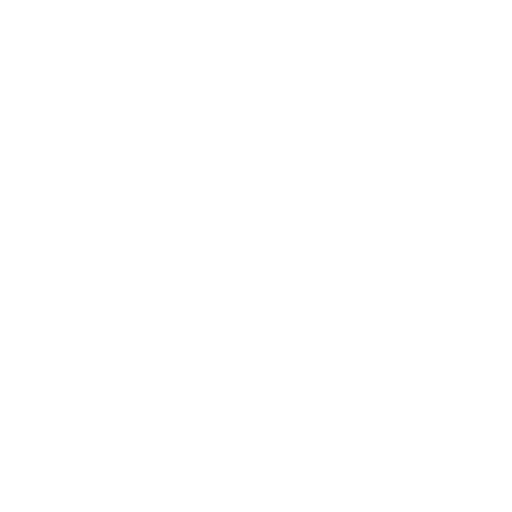
t = 0.00 s
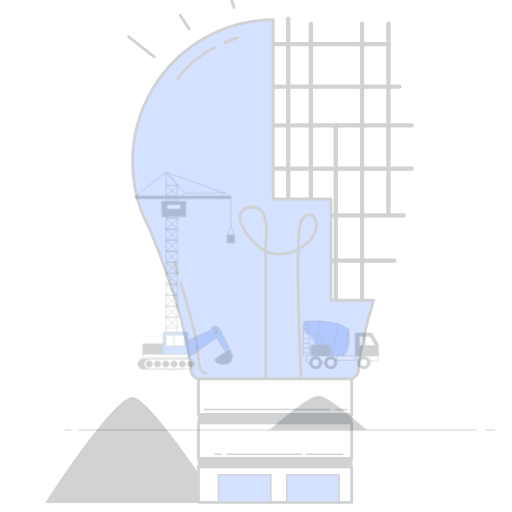
t = 0.25 s
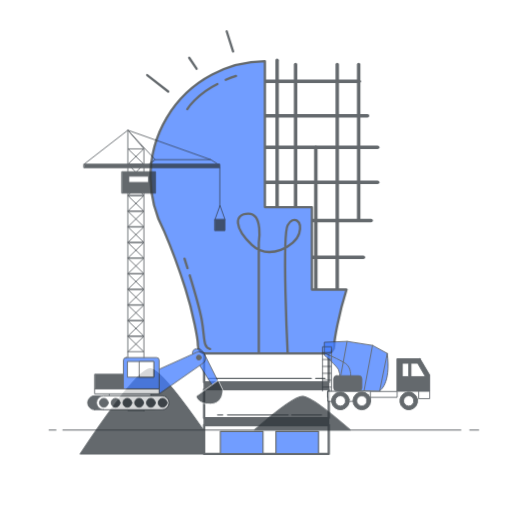
t = 0.50 s
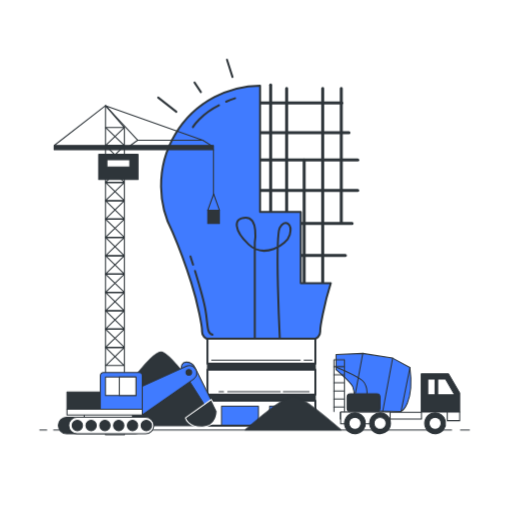
t = 0.75 s
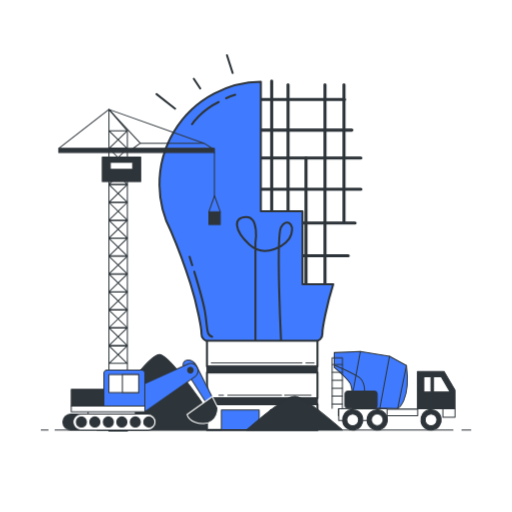
t = 1.00 s

The animated SVG that drew these frames (rendered in a browser with its animation timeline set to each time). Animation: 4 CSS @keyframes rules; one cycle of 1.00 s.

<svg class="animated" id="freepik_stories-create" xmlns="http://www.w3.org/2000/svg" viewBox="0 0 500 500" version="1.1" xmlns:xlink="http://www.w3.org/1999/xlink" xmlns:svgjs="http://svgjs.com/svgjs"><style>svg#freepik_stories-create:not(.animated) .animable {opacity: 0;}svg#freepik_stories-create.animated #freepik--background-simple--inject-213 {animation: 1s 1 forwards cubic-bezier(.36,-0.01,.5,1.38) slideLeft;animation-delay: 0s;}svg#freepik_stories-create.animated #freepik--Bulb--inject-213 {animation: 1s 1 forwards cubic-bezier(.36,-0.01,.5,1.38) zoomOut;animation-delay: 0s;}svg#freepik_stories-create.animated #freepik--Ground--inject-213 {animation: 1s 1 forwards cubic-bezier(.36,-0.01,.5,1.38) slideRight;animation-delay: 0s;}svg#freepik_stories-create.animated #freepik--Trucks--inject-213 {animation: 1s 1 forwards cubic-bezier(.36,-0.01,.5,1.38) zoomIn;animation-delay: 0s;}            @keyframes slideLeft {                0% {                    opacity: 0;                    transform: translateX(-30px);                }                100% {                    opacity: 1;                    transform: translateX(0);                }            }                    @keyframes zoomOut {                0% {                    opacity: 0;                    transform: scale(1.5);                }                100% {                    opacity: 1;                    transform: scale(1);                }            }                    @keyframes slideRight {                0% {                    opacity: 0;                    transform: translateX(30px);                }                100% {                    opacity: 1;                    transform: translateX(0);                }            }                    @keyframes zoomIn {                0% {                    opacity: 0;                    transform: scale(0.5);                }                100% {                    opacity: 1;                    transform: scale(1);                }            }        .animator-hidden { display: none; }</style><g id="freepik--background-simple--inject-213" class="animable animator-hidden" style="transform-origin: 247.782px 262.883px;"><path d="M436.94,419.9H65S53.19,400,45,360s30.84-25.4,40.82-59.88-33.56-27.21-29.93-74.39,63.5-48.08,92.53-41.73,25.4-15.42,59-51.71,84.37-32.66,109.77-4.53,17.23,57.15,49,57.15S427,191.29,446,252.07s-15.77,88.56-15.14,116A300.58,300.58,0,0,0,436.94,419.9Z" style="fill: rgb(64, 123, 255); transform-origin: 247.782px 262.883px;" id="elbllk86jk05f" class="animable"></path><g id="elev584c4xx7u"><path d="M436.94,419.9H65S53.19,400,45,360s30.84-25.4,40.82-59.88-33.56-27.21-29.93-74.39,63.5-48.08,92.53-41.73,25.4-15.42,59-51.71,84.37-32.66,109.77-4.53,17.23,57.15,49,57.15S427,191.29,446,252.07s-15.77,88.56-15.14,116A300.58,300.58,0,0,0,436.94,419.9Z" style="fill: rgb(255, 255, 255); opacity: 0.7; transform-origin: 247.782px 262.883px;" class="animable"></path></g></g><g id="freepik--Bulb--inject-213" class="animable animator-active" style="transform-origin: 223.62px 236.92px;"><path d="M215.41,419.9c-9.11-13.87-48-72.19-59.38-73.75-11.09-1.52-50.5,57.45-61.16,73.75Z" style="fill: rgb(46, 53, 58); stroke: rgb(46, 53, 58); stroke-linecap: round; stroke-linejoin: round; transform-origin: 155.14px 383.011px;" id="elj6kikdgdxcn" class="animable"></path><line x1="265.28" y1="79.13" x2="265.28" y2="213.62" style="fill: none; stroke: rgb(46, 53, 58); stroke-linecap: round; stroke-linejoin: round; stroke-width: 3px; transform-origin: 265.28px 146.375px;" id="elu0uwrgdiezc" class="animable"></line><line x1="281.26" y1="82.74" x2="281.26" y2="213.62" style="fill: none; stroke: rgb(46, 53, 58); stroke-linecap: round; stroke-linejoin: round; stroke-width: 3px; transform-origin: 281.26px 148.18px;" id="els5offu03cna" class="animable"></line><line x1="298.78" y1="154.36" x2="298.78" y2="281.13" style="fill: none; stroke: rgb(46, 53, 58); stroke-linecap: round; stroke-linejoin: round; stroke-width: 3px; transform-origin: 298.78px 217.745px;" id="el7msbhx5wfjq" class="animable"></line><line x1="317.33" y1="82.74" x2="317.33" y2="281.13" style="fill: none; stroke: rgb(46, 53, 58); stroke-linecap: round; stroke-linejoin: round; stroke-width: 3px; transform-origin: 317.33px 181.935px;" id="elicc3xgfq32d" class="animable"></line><line x1="335.88" y1="82.74" x2="335.88" y2="217.23" style="fill: none; stroke: rgb(46, 53, 58); stroke-linecap: round; stroke-linejoin: round; stroke-width: 3px; transform-origin: 335.88px 149.985px;" id="el34sztfsa8gl" class="animable"></line><line x1="251.37" y1="97.16" x2="336.4" y2="97.16" style="fill: none; stroke: rgb(46, 53, 58); stroke-linecap: round; stroke-linejoin: round; stroke-width: 3px; transform-origin: 293.885px 97.16px;" id="ely8cw94sjwh" class="animable"></line><line x1="251.37" y1="127.05" x2="343.58" y2="127.05" style="fill: none; stroke: rgb(46, 53, 58); stroke-linecap: round; stroke-linejoin: round; stroke-width: 3px; transform-origin: 297.475px 127.05px;" id="elwwhz0xzx6z" class="animable"></line><line x1="249.83" y1="154.36" x2="352.37" y2="154.36" style="fill: none; stroke: rgb(46, 53, 58); stroke-linecap: round; stroke-linejoin: round; stroke-width: 3px; transform-origin: 301.1px 154.36px;" id="ela8snqs9dfm7" class="animable"></line><line x1="248.28" y1="184.77" x2="352.37" y2="184.77" style="fill: none; stroke: rgb(46, 53, 58); stroke-linecap: round; stroke-linejoin: round; stroke-width: 3px; transform-origin: 300.325px 184.77px;" id="elnbsajj950mf" class="animable"></line><line x1="267.86" y1="217.74" x2="346.7" y2="217.74" style="fill: none; stroke: rgb(46, 53, 58); stroke-linecap: round; stroke-linejoin: round; stroke-width: 3px; transform-origin: 307.28px 217.74px;" id="el4m570o9fw5f" class="animable"></line><line x1="288.47" y1="249.69" x2="340" y2="249.69" style="fill: none; stroke: rgb(46, 53, 58); stroke-linecap: round; stroke-linejoin: round; stroke-width: 3px; transform-origin: 314.235px 249.69px;" id="elpkrmclavuls" class="animable"></line><line x1="152.81" y1="91.9" x2="171" y2="106.14" style="fill: none; stroke: rgb(46, 53, 58); stroke-linecap: round; stroke-linejoin: round; stroke-width: 2px; transform-origin: 161.905px 99.02px;" id="elx96v28r16tl" class="animable"></line><line x1="189.19" y1="76.88" x2="195.52" y2="86.37" style="fill: none; stroke: rgb(46, 53, 58); stroke-linecap: round; stroke-linejoin: round; stroke-width: 2px; transform-origin: 192.355px 81.625px;" id="el21c1v3zne09" class="animable"></line><line x1="221.62" y1="53.94" x2="227.16" y2="71.34" style="fill: none; stroke: rgb(46, 53, 58); stroke-linecap: round; stroke-linejoin: round; stroke-width: 2px; transform-origin: 224.39px 62.64px;" id="elg56f1d4b6p" class="animable"></line><path d="M325.4,277.54h-30V206.21H254.7V79.88a100,100,0,0,0-87.42,146.73c3.26,7.59,10.92,26.18,18.59,50.22,7.09,22.19,10.79,44.5,10.79,47.87,0,.33,0,.67,0,1a7.48,7.48,0,0,0,7.47,7.74H307.38a7.49,7.49,0,0,0,7.47-7.74c0-.36,0-.7,0-1C314.83,321.37,318.46,299.49,325.4,277.54Z" style="fill: rgb(64, 123, 255); stroke: rgb(46, 53, 58); stroke-linecap: round; stroke-linejoin: round; stroke-width: 2px; transform-origin: 240.544px 206.66px;" id="elwj1cns5idng" class="animable"></path><path d="M220.81,96a80.31,80.31,0,0,1,8.89-3.39" style="fill: none; stroke: rgb(46, 53, 58); stroke-linecap: round; stroke-linejoin: round; stroke-width: 2px; transform-origin: 225.255px 94.305px;" id="el0j54hxx9m00o" class="animable"></path><path d="M187.51,121.34s8.15-13,26.06-21.75" style="fill: none; stroke: rgb(46, 53, 58); stroke-linecap: round; stroke-linejoin: round; stroke-width: 2px; transform-origin: 200.54px 110.465px;" id="eli4963if0j4" class="animable"></path><path d="M189.65,265.26c3.71,12.12,8.62,28.91,10.32,38.29,2.88,15.82,1,24,7.2,25.41" style="fill: none; stroke: rgb(46, 53, 58); stroke-linecap: round; stroke-linejoin: round; stroke-width: 2px; transform-origin: 198.41px 297.11px;" id="elwzew5purfcg" class="animable"></path><path d="M185.11,250.8s1,3.25,2.61,8.23" style="fill: none; stroke: rgb(46, 53, 58); stroke-linecap: round; stroke-linejoin: round; stroke-width: 2px; transform-origin: 186.415px 254.915px;" id="el4mqmdwjl7zx" class="animable"></path><path d="M249.42,332.47v-95.6s4-25-9-25-12,13,3,27,38,1,41-10-5-16-10-7,0,111,0,111" style="fill: none; stroke: rgb(46, 53, 58); stroke-linecap: round; stroke-linejoin: round; stroke-width: 2px; transform-origin: 258.221px 272.37px;" id="elqs884plkdur" class="animable"></path><rect x="202.08" y="332.86" width="107.91" height="25.04" style="fill: rgb(255, 255, 255); stroke: rgb(46, 53, 58); stroke-linecap: round; stroke-linejoin: round; stroke-width: 2px; transform-origin: 256.035px 345.38px;" id="elxffodw0710e" class="animable"></rect><rect x="202.08" y="363.86" width="107.91" height="25.04" style="fill: rgb(255, 255, 255); stroke: rgb(46, 53, 58); stroke-linecap: round; stroke-linejoin: round; stroke-width: 2px; transform-origin: 256.035px 376.38px;" id="elds9d8ijotxg" class="animable"></rect><rect x="202.08" y="357.9" width="107.91" height="5.96" style="fill: rgb(46, 53, 58); stroke: rgb(46, 53, 58); stroke-linecap: round; stroke-linejoin: round; transform-origin: 256.035px 360.88px;" id="eluzibu4nutu" class="animable"></rect><rect x="202.08" y="394.86" width="107.91" height="25.04" style="fill: rgb(255, 255, 255); stroke: rgb(46, 53, 58); stroke-linecap: round; stroke-linejoin: round; stroke-width: 2px; transform-origin: 256.035px 407.38px;" id="elqsf6x94ukj" class="animable"></rect><line x1="298.7" y1="354.55" x2="306.72" y2="354.55" style="fill: none; stroke: rgb(46, 53, 58); stroke-linecap: round; stroke-linejoin: round; transform-origin: 302.71px 354.55px;" id="elyo4axe8mbko" class="animable"></line><line x1="206.32" y1="354.55" x2="294.84" y2="354.55" style="fill: none; stroke: rgb(46, 53, 58); stroke-linecap: round; stroke-linejoin: round; transform-origin: 250.58px 354.55px;" id="elxnra6wbq38" class="animable"></line><line x1="277.9" y1="386.04" x2="303.75" y2="386.04" style="fill: none; stroke: rgb(46, 53, 58); stroke-linecap: round; stroke-linejoin: round; transform-origin: 290.825px 386.04px;" id="el14lrd7497ha" class="animable"></line><line x1="222.34" y1="386.04" x2="274.93" y2="386.04" style="fill: none; stroke: rgb(46, 53, 58); stroke-linecap: round; stroke-linejoin: round; transform-origin: 248.635px 386.04px;" id="el2qxpt5caj3n" class="animable"></line><line x1="213.73" y1="386.04" x2="218.18" y2="386.04" style="fill: none; stroke: rgb(46, 53, 58); stroke-linecap: round; stroke-linejoin: round; transform-origin: 215.955px 386.04px;" id="elrvf3p78pz3" class="animable"></line><rect x="202.08" y="388.9" width="107.91" height="5.96" style="fill: rgb(46, 53, 58); stroke: rgb(46, 53, 58); stroke-linecap: round; stroke-linejoin: round; transform-origin: 256.035px 391.88px;" id="elaozuogna3h" class="animable"></rect><rect x="216.13" y="400.35" width="36.94" height="19.23" style="fill: rgb(64, 123, 255); stroke: rgb(46, 53, 58); stroke-linecap: round; stroke-linejoin: round; transform-origin: 234.6px 409.965px;" id="elacn0ney1mep" class="animable"></rect><rect x="264.2" y="400.35" width="36.94" height="19.23" style="fill: rgb(64, 123, 255); stroke: rgb(46, 53, 58); stroke-linecap: round; stroke-linejoin: round; transform-origin: 282.67px 409.965px;" id="el8dh2bkuq319" class="animable"></rect></g><g id="freepik--Ground--inject-213" class="animable" style="transform-origin: 250px 403.393px;"><path d="M334.37,419.9c-7.08-6.21-37.31-32.32-46.11-33-8.62-.69-39.22,25.72-47.5,33Z" style="fill: rgb(46, 53, 58); stroke: rgb(46, 53, 58); stroke-linecap: round; stroke-linejoin: round; transform-origin: 287.565px 403.393px;" id="el9key30j3b9n" class="animable"></path><line x1="451.08" y1="419.9" x2="459.76" y2="419.9" style="fill: rgb(255, 255, 255); stroke: rgb(46, 53, 58); stroke-linecap: round; stroke-linejoin: round; transform-origin: 455.42px 419.9px;" id="el2cqvyp47jog" class="animable"></line><line x1="53.74" y1="419.9" x2="442.4" y2="419.9" style="fill: rgb(255, 255, 255); stroke: rgb(46, 53, 58); stroke-linecap: round; stroke-linejoin: round; transform-origin: 248.07px 419.9px;" id="elydaap9i4v7" class="animable"></line><line x1="40.24" y1="419.9" x2="46.99" y2="419.9" style="fill: rgb(255, 255, 255); stroke: rgb(46, 53, 58); stroke-linecap: round; stroke-linejoin: round; transform-origin: 43.615px 419.9px;" id="elwshlrjq37ed" class="animable"></line></g><g id="freepik--Trucks--inject-213" class="animable" style="transform-origin: 250.87px 265.44px;"><polygon points="433.61 362.83 407.66 362.83 407.66 399.23 418.41 399.23 433.61 399.23 444.37 399.23 444.37 381.03 433.61 362.83" style="fill: rgb(46, 53, 58); stroke: rgb(46, 53, 58); stroke-linecap: round; stroke-linejoin: round; transform-origin: 426.015px 381.03px;" id="elf5u5g0p9jgw" class="animable"></polygon><rect x="432.48" y="399.23" width="11.89" height="8.27" style="fill: rgb(255, 255, 255); stroke: rgb(46, 53, 58); stroke-linecap: round; stroke-linejoin: round; transform-origin: 438.425px 403.365px;" id="elmgwf5e504wc" class="animable"></rect><path d="M388.37,398.82s13-7,8.5-42l-16.5-9-28.5-4.5-25.5,1v14.5s14.5,12.5,16,16.5a27.72,27.72,0,0,1,1.5,8.5v14Z" style="fill: rgb(64, 123, 255); stroke: rgb(46, 53, 58); stroke-linecap: round; stroke-linejoin: round; transform-origin: 362.093px 371.07px;" id="elaatlsf0buea" class="animable"></path><line x1="396.87" y1="356.82" x2="388.37" y2="398.82" style="fill: none; stroke: rgb(46, 53, 58); stroke-linecap: round; stroke-linejoin: round; transform-origin: 392.62px 377.82px;" id="eluhn8vcsxrz" class="animable"></line><line x1="380.37" y1="347.82" x2="370.87" y2="398.82" style="fill: none; stroke: rgb(46, 53, 58); stroke-linecap: round; stroke-linejoin: round; transform-origin: 375.62px 373.32px;" id="elo29vaxg3k5" class="animable"></line><line x1="351.87" y1="343.32" x2="344.87" y2="381.32" style="fill: none; stroke: rgb(46, 53, 58); stroke-linecap: round; stroke-linejoin: round; transform-origin: 348.37px 362.32px;" id="elk2hfvgtuls" class="animable"></line><path d="M327.37,356.82s16.5,7,23,11.5,5.5,14,5.5,14" style="fill: none; stroke: rgb(46, 53, 58); stroke-linecap: round; stroke-linejoin: round; transform-origin: 341.648px 369.57px;" id="el52rajl4q673" class="animable"></path><rect x="330.36" y="399.49" width="77.53" height="6.5" style="fill: rgb(255, 255, 255); stroke: rgb(46, 53, 58); stroke-linecap: round; stroke-linejoin: round; transform-origin: 369.125px 402.74px;" id="elolyn1gl38v" class="animable"></rect><polygon points="423.37 382.82 439.56 382.82 430.87 367.82 423.37 367.82 423.37 382.82" style="fill: rgb(255, 255, 255); stroke: rgb(46, 53, 58); stroke-linecap: round; stroke-linejoin: round; transform-origin: 431.465px 375.32px;" id="el9gav6o1bnvr" class="animable"></polygon><rect x="413.87" y="367.82" width="7" height="15" style="fill: rgb(255, 255, 255); stroke: rgb(46, 53, 58); stroke-linecap: round; stroke-linejoin: round; transform-origin: 417.37px 375.32px;" id="el3wpua99r9ku" class="animable"></rect><rect x="330.77" y="399.23" width="47.2" height="11.27" style="fill: rgb(255, 255, 255); stroke: rgb(46, 53, 58); stroke-linecap: round; stroke-linejoin: round; transform-origin: 354.37px 404.865px;" id="elpetjej8luba" class="animable"></rect><g id="else5r001v3kl"><circle cx="420.9" cy="409.98" r="9.93" style="fill: rgb(46, 53, 58); stroke: rgb(46, 53, 58); stroke-linecap: round; stroke-linejoin: round; transform-origin: 420.9px 409.98px; transform: rotate(-10.24deg);" class="animable"></circle></g><circle cx="420.9" cy="409.98" r="5.79" style="fill: rgb(255, 255, 255); stroke: rgb(46, 53, 58); stroke-linecap: round; stroke-linejoin: round; transform-origin: 420.9px 409.98px;" id="elcrqkfy4o1" class="animable"></circle><g id="elerk6zsuzpo"><circle cx="344.4" cy="409.98" r="9.93" style="fill: rgb(46, 53, 58); stroke: rgb(46, 53, 58); stroke-linecap: round; stroke-linejoin: round; transform-origin: 344.4px 409.98px; transform: rotate(-10.04deg);" class="animable"></circle></g><circle cx="344.4" cy="409.98" r="5.79" style="fill: rgb(255, 255, 255); stroke: rgb(46, 53, 58); stroke-linecap: round; stroke-linejoin: round; transform-origin: 344.4px 409.98px;" id="el4cr0rf8y7q" class="animable"></circle><g id="elaamvm8qqly"><circle cx="368.37" cy="409.98" r="9.93" style="fill: rgb(46, 53, 58); stroke: rgb(46, 53, 58); stroke-linecap: round; stroke-linejoin: round; transform-origin: 368.37px 409.98px; transform: rotate(-42.56deg);" class="animable"></circle></g><circle cx="368.37" cy="409.98" r="5.79" style="fill: rgb(255, 255, 255); stroke: rgb(46, 53, 58); stroke-linecap: round; stroke-linejoin: round; transform-origin: 368.37px 409.98px;" id="el8cx157gb7cs" class="animable"></circle><rect x="336.87" y="381.82" width="31.5" height="17" rx="3.25" style="fill: rgb(46, 53, 58); stroke: rgb(46, 53, 58); stroke-linecap: round; stroke-linejoin: round; transform-origin: 352.62px 390.32px;" id="el9yimp2fc98v" class="animable"></rect><polyline points="324.37 398.82 324.37 349.37 334.37 349.37 334.37 398.82" style="fill: none; stroke: rgb(46, 53, 58); stroke-linecap: round; stroke-linejoin: round; transform-origin: 329.37px 374.095px;" id="elp7usll7vtm" class="animable"></polyline><line x1="324.44" y1="355.92" x2="334.26" y2="355.92" style="fill: none; stroke: rgb(46, 53, 58); stroke-linecap: round; stroke-linejoin: round; transform-origin: 329.35px 355.92px;" id="elbihqsyly05l" class="animable"></line><line x1="324.44" y1="363.64" x2="334.26" y2="363.64" style="fill: none; stroke: rgb(46, 53, 58); stroke-linecap: round; stroke-linejoin: round; transform-origin: 329.35px 363.64px;" id="el1u7o67wtfhu" class="animable"></line><line x1="324.44" y1="371.36" x2="334.26" y2="371.36" style="fill: none; stroke: rgb(46, 53, 58); stroke-linecap: round; stroke-linejoin: round; transform-origin: 329.35px 371.36px;" id="elvvycy29m1uf" class="animable"></line><line x1="324.44" y1="379.09" x2="334.26" y2="379.09" style="fill: none; stroke: rgb(46, 53, 58); stroke-linecap: round; stroke-linejoin: round; transform-origin: 329.35px 379.09px;" id="elr8dqhk8f2t" class="animable"></line><line x1="324.44" y1="386.81" x2="334.26" y2="386.81" style="fill: none; stroke: rgb(46, 53, 58); stroke-linecap: round; stroke-linejoin: round; transform-origin: 329.35px 386.81px;" id="el71vpbg5wew" class="animable"></line><line x1="324.44" y1="394.53" x2="334.26" y2="394.53" style="fill: none; stroke: rgb(46, 53, 58); stroke-linecap: round; stroke-linejoin: round; transform-origin: 329.35px 394.53px;" id="elus784cjnat" class="animable"></line><polygon points="124.36 420.87 106.36 420.87 106.36 106.87 124.36 127.8 124.36 420.87" style="fill: none; stroke: rgb(46, 53, 58); stroke-linecap: round; stroke-linejoin: round; transform-origin: 115.36px 263.87px;" id="elmuzo1oz5kt" class="animable"></polygon><polygon points="106.54 354.87 124.19 354.87 106.54 337.8 124.19 337.8 106.54 354.87" style="fill: none; stroke: rgb(46, 53, 58); stroke-linecap: round; stroke-linejoin: round; transform-origin: 115.365px 346.335px;" id="elouaaykrt2qg" class="animable"></polygon><polygon points="106.54 337.37 124.19 337.37 106.54 320.3 124.19 320.3 106.54 337.37" style="fill: none; stroke: rgb(46, 53, 58); stroke-linecap: round; stroke-linejoin: round; transform-origin: 115.365px 328.835px;" id="eldmw2u7g9j9" class="animable"></polygon><polygon points="106.54 319.87 124.19 319.87 106.54 302.8 124.19 302.8 106.54 319.87" style="fill: none; stroke: rgb(46, 53, 58); stroke-linecap: round; stroke-linejoin: round; transform-origin: 115.365px 311.335px;" id="elej2lj60rhkn" class="animable"></polygon><polygon points="106.54 302.37 124.19 302.37 106.54 285.3 124.19 285.3 106.54 302.37" style="fill: none; stroke: rgb(46, 53, 58); stroke-linecap: round; stroke-linejoin: round; transform-origin: 115.365px 293.835px;" id="eluoyzcb2kzv" class="animable"></polygon><polygon points="106.54 284.87 124.19 284.87 106.54 267.8 124.19 267.8 106.54 284.87" style="fill: none; stroke: rgb(46, 53, 58); stroke-linecap: round; stroke-linejoin: round; transform-origin: 115.365px 276.335px;" id="elzqak9i3f7kh" class="animable"></polygon><polygon points="106.54 267.37 124.19 267.37 106.54 250.3 124.19 250.3 106.54 267.37" style="fill: none; stroke: rgb(46, 53, 58); stroke-linecap: round; stroke-linejoin: round; transform-origin: 115.365px 258.835px;" id="elww9t8u9mc7" class="animable"></polygon><polygon points="106.54 249.87 124.19 249.87 106.54 232.8 124.19 232.8 106.54 249.87" style="fill: none; stroke: rgb(46, 53, 58); stroke-linecap: round; stroke-linejoin: round; transform-origin: 115.365px 241.335px;" id="eluzr8aia93ag" class="animable"></polygon><polygon points="106.54 232.37 124.19 232.37 106.54 215.3 124.19 215.3 106.54 232.37" style="fill: none; stroke: rgb(46, 53, 58); stroke-linecap: round; stroke-linejoin: round; transform-origin: 115.365px 223.835px;" id="el75dufk0vijb" class="animable"></polygon><polygon points="106.54 214.87 124.19 214.87 106.54 197.8 124.19 197.8 106.54 214.87" style="fill: none; stroke: rgb(46, 53, 58); stroke-linecap: round; stroke-linejoin: round; transform-origin: 115.365px 206.335px;" id="elppadsf5g3y" class="animable"></polygon><polygon points="106.54 197.37 124.19 197.37 106.54 180.3 124.19 180.3 106.54 197.37" style="fill: none; stroke: rgb(46, 53, 58); stroke-linecap: round; stroke-linejoin: round; transform-origin: 115.365px 188.835px;" id="elkx7dle2ioi" class="animable"></polygon><polygon points="106.54 179.87 124.19 179.87 106.54 162.8 124.19 162.8 106.54 179.87" style="fill: none; stroke: rgb(46, 53, 58); stroke-linecap: round; stroke-linejoin: round; transform-origin: 115.365px 171.335px;" id="eluak1aet2d0l" class="animable"></polygon><polygon points="106.54 162.37 124.19 162.37 106.54 145.3 124.19 145.3 106.54 162.37" style="fill: none; stroke: rgb(46, 53, 58); stroke-linecap: round; stroke-linejoin: round; transform-origin: 115.365px 153.835px;" id="el94v543reyfd" class="animable"></polygon><polygon points="106.54 144.87 124.19 144.87 106.54 127.8 124.19 127.8 106.54 144.87" style="fill: none; stroke: rgb(46, 53, 58); stroke-linecap: round; stroke-linejoin: round; transform-origin: 115.365px 136.335px;" id="elo4w84w058pl" class="animable"></polygon><polygon points="207.93 145.34 199.21 139.85 136.98 139.85 129.38 145.34 207.93 145.34" style="fill: none; stroke: rgb(46, 53, 58); stroke-linecap: round; stroke-linejoin: round; transform-origin: 168.655px 142.595px;" id="elmpri7gt9cti" class="animable"></polygon><rect x="57.37" y="144.87" width="152" height="4" style="fill: rgb(46, 53, 58); stroke: rgb(46, 53, 58); stroke-linecap: round; stroke-linejoin: round; transform-origin: 133.37px 146.87px;" id="elnbtsc4o5qoj" class="animable"></rect><polyline points="199.21 139.85 106.36 106.87 136.98 139.85" style="fill: none; stroke: rgb(46, 53, 58); stroke-linecap: round; stroke-linejoin: round; transform-origin: 152.785px 123.36px;" id="elb85mmj970ge" class="animable"></polyline><line x1="106.37" y1="106.87" x2="57.37" y2="144.87" style="fill: none; stroke: rgb(46, 53, 58); stroke-linecap: round; stroke-linejoin: round; transform-origin: 81.87px 125.87px;" id="elfzrfj1s8y7q" class="animable"></line><rect x="99.87" y="153.37" width="37.5" height="24" style="fill: rgb(46, 53, 58); stroke: rgb(46, 53, 58); stroke-linecap: round; stroke-linejoin: round; transform-origin: 118.62px 165.37px;" id="elgswno0hq7bi" class="animable"></rect><rect x="107.68" y="158.37" width="21.87" height="7" style="fill: rgb(255, 255, 255); stroke: rgb(46, 53, 58); stroke-linecap: round; stroke-linejoin: round; transform-origin: 118.615px 161.87px;" id="elu4tk2rctuip" class="animable"></rect><line x1="209.37" y1="148.87" x2="209.37" y2="191.99" style="fill: rgb(255, 255, 255); stroke: rgb(46, 53, 58); stroke-linecap: round; stroke-linejoin: round; transform-origin: 209.37px 170.43px;" id="elo28ht5bfyd" class="animable"></line><rect x="203.96" y="206.72" width="11.11" height="12.59" style="fill: rgb(46, 53, 58); stroke: rgb(46, 53, 58); stroke-linecap: round; stroke-linejoin: round; transform-origin: 209.515px 213.015px;" id="elj15rih9wdm9" class="animable"></rect><polyline points="203.96 206.72 209.52 191.17 215.08 206.72" style="fill: none; stroke: rgb(46, 53, 58); stroke-linecap: round; stroke-linejoin: round; transform-origin: 209.52px 198.945px;" id="el8u1vpxuf9jw" class="animable"></polyline><path d="M179.4,358.65l24,37.94,6-4.39-17.66-35.32a9.55,9.55,0,0,0-8.55-5.28h0A4.59,4.59,0,0,0,179.4,358.65Z" style="fill: rgb(64, 123, 255); stroke: rgb(46, 53, 58); stroke-linecap: round; stroke-linejoin: round; transform-origin: 194.042px 374.095px;" id="elvt2puzwaxno" class="animable"></path><path d="M207.29,387.26,182.6,404.82s2.2,9.32,16.46,8.77,13.72-15.36,13.72-15.36Z" style="fill: rgb(46, 53, 58); stroke: rgb(255, 255, 255); stroke-linecap: round; stroke-linejoin: round; transform-origin: 197.691px 400.437px;" id="elvrksg3tf6sn" class="animable"></path><path d="M138.71,375.74l44.72-20.15a7.08,7.08,0,0,1,8.6,2.25h0a7.07,7.07,0,0,1-1.64,10l-48.93,34.25Z" style="fill: rgb(64, 123, 255); stroke: rgb(46, 53, 58); stroke-linecap: round; stroke-linejoin: round; transform-origin: 166.062px 378.528px;" id="elwt9zaffd83b" class="animable"></path><rect x="86.04" y="400.43" width="46.09" height="7.13" style="fill: rgb(255, 255, 255); stroke: rgb(46, 53, 58); stroke-linecap: round; stroke-linejoin: round; transform-origin: 109.085px 403.995px;" id="el0hre64uddef" class="animable"></rect><rect x="69.58" y="380.13" width="40.05" height="16.46" style="fill: rgb(46, 53, 58); stroke: rgb(46, 53, 58); stroke-linecap: round; stroke-linejoin: round; transform-origin: 89.605px 388.36px;" id="el5vgb1esl1lx" class="animable"></rect><path d="M104.42,361.47h34a3,3,0,0,1,3,3v32.1a0,0,0,0,1,0,0H101.41a0,0,0,0,1,0,0v-32.1A3,3,0,0,1,104.42,361.47Z" style="fill: rgb(64, 123, 255); stroke: rgb(46, 53, 58); stroke-linecap: round; stroke-linejoin: round; transform-origin: 121.415px 379.02px;" id="ellqog02zxezg" class="animable"></path><path d="M69.17,419.9h65.57a7.81,7.81,0,0,0,7.81-7.81h0a7.82,7.82,0,0,0-7.81-7.82H69.17a7.82,7.82,0,0,0-7.81,7.82h0A7.81,7.81,0,0,0,69.17,419.9Z" style="fill: rgb(46, 53, 58); stroke: rgb(46, 53, 58); stroke-linecap: round; stroke-linejoin: round; transform-origin: 101.955px 412.085px;" id="el9ysvv2z0155" class="animable"></path><path d="M79.05,419.9h65.56a7.82,7.82,0,0,0,7.82-7.81h0a7.82,7.82,0,0,0-7.82-7.82H79.05a7.82,7.82,0,0,0-7.82,7.82h0A7.82,7.82,0,0,0,79.05,419.9Z" style="fill: rgb(255, 255, 255); stroke: rgb(46, 53, 58); stroke-linecap: round; stroke-linejoin: round; transform-origin: 111.83px 412.085px;" id="el25caf0ccsm6" class="animable"></path><rect x="69.58" y="396.59" width="71.87" height="5.49" style="fill: rgb(255, 255, 255); stroke: rgb(46, 53, 58); stroke-linecap: round; stroke-linejoin: round; transform-origin: 105.515px 399.335px;" id="elc75g571yv8k" class="animable"></rect><path d="M84.4,412.09a4.94,4.94,0,1,1-4.94-4.94A4.94,4.94,0,0,1,84.4,412.09Z" style="fill: rgb(46, 53, 58); stroke: rgb(46, 53, 58); stroke-linecap: round; stroke-linejoin: round; transform-origin: 79.46px 412.09px;" id="elff810xv032h" class="animable"></path><circle cx="92.63" cy="412.09" r="4.94" style="fill: rgb(46, 53, 58); stroke: rgb(46, 53, 58); stroke-linecap: round; stroke-linejoin: round; transform-origin: 92.63px 412.09px;" id="elygkbj1zor5" class="animable"></circle><circle cx="105.79" cy="412.09" r="4.94" style="fill: rgb(46, 53, 58); stroke: rgb(46, 53, 58); stroke-linecap: round; stroke-linejoin: round; transform-origin: 105.79px 412.09px;" id="el4huohmp6mzd" class="animable"></circle><path d="M123.9,412.09a4.94,4.94,0,1,1-4.94-4.94A4.94,4.94,0,0,1,123.9,412.09Z" style="fill: rgb(46, 53, 58); stroke: rgb(46, 53, 58); stroke-linecap: round; stroke-linejoin: round; transform-origin: 118.96px 412.09px;" id="elvmmlklv7avr" class="animable"></path><path d="M137.07,412.09a4.94,4.94,0,1,1-4.94-4.94A4.94,4.94,0,0,1,137.07,412.09Z" style="fill: rgb(46, 53, 58); stroke: rgb(46, 53, 58); stroke-linecap: round; stroke-linejoin: round; transform-origin: 132.13px 412.09px;" id="el55byodeuu0g" class="animable"></path><path d="M150.23,412.09a4.94,4.94,0,1,1-4.93-4.94A4.93,4.93,0,0,1,150.23,412.09Z" style="fill: rgb(46, 53, 58); stroke: rgb(46, 53, 58); stroke-linecap: round; stroke-linejoin: round; transform-origin: 145.29px 412.09px;" id="elzv842f5w29c" class="animable"></path><path d="M188.64,361.47a2.75,2.75,0,1,0-2.74,2.75A2.74,2.74,0,0,0,188.64,361.47Z" style="fill: rgb(46, 53, 58); stroke: rgb(46, 53, 58); stroke-linecap: round; stroke-linejoin: round; transform-origin: 185.89px 361.47px;" id="elssppm291bjd" class="animable"></path><rect x="106.34" y="365.86" width="29.08" height="17.56" style="fill: rgb(255, 255, 255); stroke: rgb(46, 53, 58); stroke-linecap: round; stroke-linejoin: round; transform-origin: 120.88px 374.64px;" id="elbaj5fqsge6q" class="animable"></rect><rect x="119.51" y="365.86" width="15.91" height="17.56" style="fill: rgb(255, 255, 255); stroke: rgb(46, 53, 58); stroke-linecap: round; stroke-linejoin: round; transform-origin: 127.465px 374.64px;" id="el81qibh0uwij" class="animable"></rect></g><defs>     <filter id="active" height="200%">         <feMorphology in="SourceAlpha" result="DILATED" operator="dilate" radius="2"></feMorphology>                <feFlood flood-color="#32DFEC" flood-opacity="1" result="PINK"></feFlood>        <feComposite in="PINK" in2="DILATED" operator="in" result="OUTLINE"></feComposite>        <feMerge>            <feMergeNode in="OUTLINE"></feMergeNode>            <feMergeNode in="SourceGraphic"></feMergeNode>        </feMerge>    </filter>    <filter id="hover" height="200%">        <feMorphology in="SourceAlpha" result="DILATED" operator="dilate" radius="2"></feMorphology>                <feFlood flood-color="#ff0000" flood-opacity="0.5" result="PINK"></feFlood>        <feComposite in="PINK" in2="DILATED" operator="in" result="OUTLINE"></feComposite>        <feMerge>            <feMergeNode in="OUTLINE"></feMergeNode>            <feMergeNode in="SourceGraphic"></feMergeNode>        </feMerge>            <feColorMatrix type="matrix" values="0   0   0   0   0                0   1   0   0   0                0   0   0   0   0                0   0   0   1   0 "></feColorMatrix>    </filter></defs></svg>